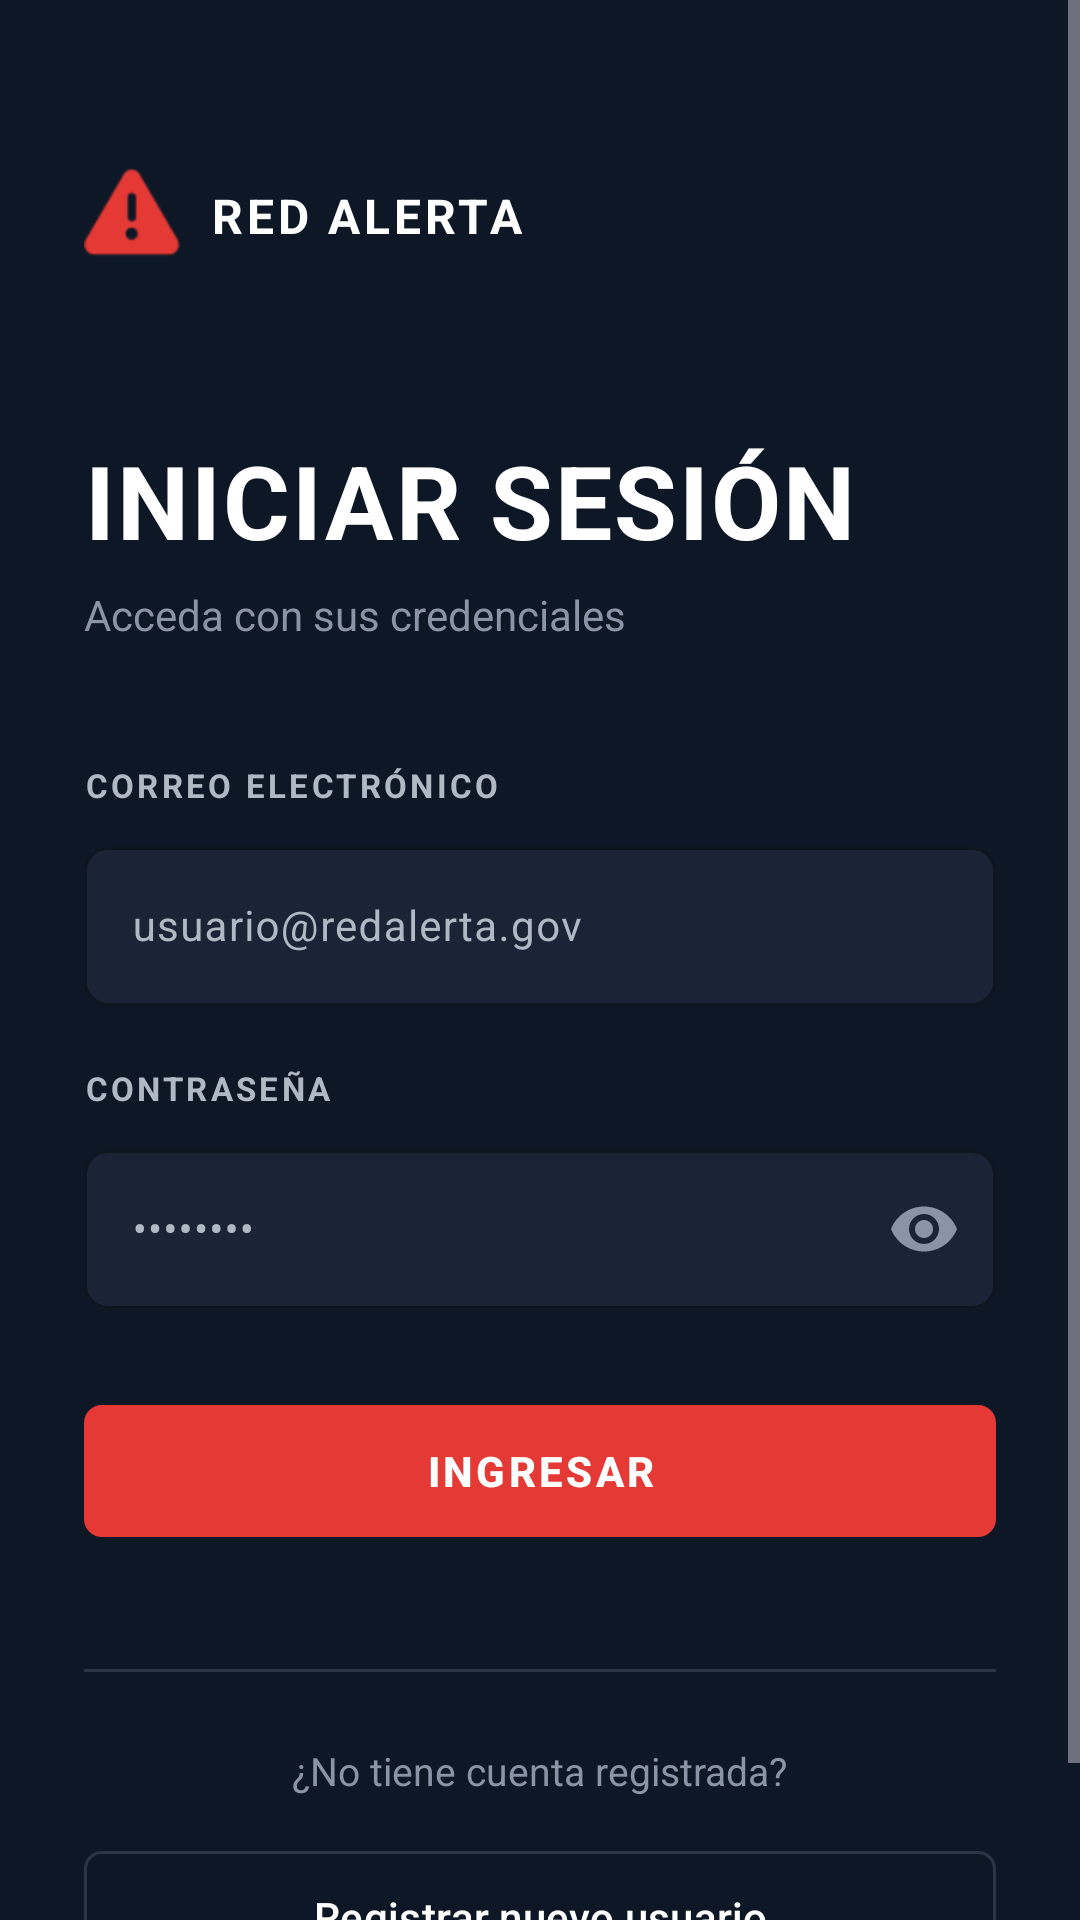

Android layout source for this screen:
<!-- AndroidManifest.xml: application theme Theme.RedAlerta -->
<!-- res/layout/activity_login.xml -->
<?xml version="1.0" encoding="utf-8"?>
<ScrollView xmlns:android="http://schemas.android.com/apk/res/android"
    xmlns:app="http://schemas.android.com/apk/res-auto"
    xmlns:tools="http://schemas.android.com/tools"
    android:layout_width="match_parent"
    android:layout_height="match_parent"
    android:background="@color/ra_bg"
    android:fillViewport="true"
    tools:context=".ui.auth.LoginActivity">

    <LinearLayout
        android:layout_width="match_parent"
        android:layout_height="wrap_content"
        android:orientation="vertical"
        android:paddingStart="28dp"
        android:paddingEnd="28dp"
        android:paddingTop="56dp"
        android:paddingBottom="32dp">

        
        <LinearLayout
            android:layout_width="wrap_content"
            android:layout_height="wrap_content"
            android:orientation="horizontal"
            android:gravity="center_vertical">

            <ImageView
                android:layout_width="32dp"
                android:layout_height="32dp"
                android:src="@android:drawable/ic_dialog_alert"
                android:contentDescription="@null"
                app:tint="@color/ra_red" />

            <TextView
                android:layout_width="wrap_content"
                android:layout_height="wrap_content"
                android:layout_marginStart="10dp"
                android:text="@string/login_brand"
                android:textColor="@color/ra_white"
                android:textSize="16sp"
                android:textStyle="bold"
                android:letterSpacing="0.08" />
        </LinearLayout>

        
        <TextView
            android:id="@+id/tvTitulo"
            android:layout_width="wrap_content"
            android:layout_height="wrap_content"
            android:layout_marginTop="56dp"
            android:text="@string/login_title"
            android:textColor="@color/ra_white"
            android:textSize="34sp"
            android:textStyle="bold"
            android:letterSpacing="0.02" />

        <TextView
            android:layout_width="wrap_content"
            android:layout_height="wrap_content"
            android:layout_marginTop="6dp"
            android:text="@string/login_subtitle"
            android:textColor="@color/ra_gray"
            android:textSize="14sp" />

        
        <TextView
            android:layout_width="wrap_content"
            android:layout_height="wrap_content"
            android:layout_marginTop="40dp"
            android:text="@string/label_correo"
            android:textColor="@color/ra_gray_light"
            android:textSize="11sp"
            android:textStyle="bold"
            android:letterSpacing="0.1" />

        <com.google.android.material.textfield.TextInputLayout
            android:id="@+id/tilCorreo"
            style="@style/Widget.RedAlerta.TextInputLayout"
            android:layout_width="match_parent"
            android:layout_height="wrap_content"
            android:layout_marginTop="8dp"
            android:hint="@string/hint_correo"
            app:hintEnabled="true">

            <com.google.android.material.textfield.TextInputEditText
                android:id="@+id/etCorreo"
                android:layout_width="match_parent"
                android:layout_height="wrap_content"
                android:autofillHints="emailAddress"
                android:imeOptions="actionNext"
                android:inputType="textEmailAddress"
                android:maxLines="1"
                android:textColor="@color/ra_white"
                android:textColorHint="@color/ra_gray"
                android:textSize="14sp" />
        </com.google.android.material.textfield.TextInputLayout>

        
        <TextView
            android:layout_width="wrap_content"
            android:layout_height="wrap_content"
            android:layout_marginTop="20dp"
            android:text="@string/label_contrasena"
            android:textColor="@color/ra_gray_light"
            android:textSize="11sp"
            android:textStyle="bold"
            android:letterSpacing="0.1" />

        <com.google.android.material.textfield.TextInputLayout
            android:id="@+id/tilContrasena"
            style="@style/Widget.RedAlerta.TextInputLayout"
            android:layout_width="match_parent"
            android:layout_height="wrap_content"
            android:layout_marginTop="8dp"
            android:hint="@string/hint_contrasena"
            app:endIconMode="password_toggle"
            app:endIconTint="@color/ra_gray"
            app:hintEnabled="true">

            <com.google.android.material.textfield.TextInputEditText
                android:id="@+id/etContrasena"
                android:layout_width="match_parent"
                android:layout_height="wrap_content"
                android:autofillHints="password"
                android:imeOptions="actionDone"
                android:inputType="textPassword"
                android:maxLines="1"
                android:textColor="@color/ra_white"
                android:textColorHint="@color/ra_gray"
                android:textSize="14sp" />
        </com.google.android.material.textfield.TextInputLayout>

        
        <com.google.android.material.button.MaterialButton
            android:id="@+id/btnLogin"
            style="@style/Widget.RedAlerta.Button.Primary"
            android:layout_width="match_parent"
            android:layout_height="52dp"
            android:layout_marginTop="28dp"
            android:text="@string/btn_login" />

        
        <ProgressBar
            android:id="@+id/progressBar"
            style="?android:attr/progressBarStyle"
            android:layout_width="wrap_content"
            android:layout_height="wrap_content"
            android:layout_gravity="center_horizontal"
            android:layout_marginTop="16dp"
            android:indeterminateTint="@color/ra_red"
            android:visibility="gone"
            tools:visibility="visible" />

        
        <View
            android:layout_width="match_parent"
            android:layout_height="1dp"
            android:layout_marginTop="40dp"
            android:background="@color/ra_divider" />

        
        <TextView
            android:layout_width="wrap_content"
            android:layout_height="wrap_content"
            android:layout_gravity="center_horizontal"
            android:layout_marginTop="24dp"
            android:text="@string/login_no_cuenta"
            android:textColor="@color/ra_gray"
            android:textSize="13sp" />

        
        <com.google.android.material.button.MaterialButton
            android:id="@+id/btnIrRegistro"
            style="@style/Widget.RedAlerta.Button.Outlined"
            android:layout_width="match_parent"
            android:layout_height="52dp"
            android:layout_marginTop="14dp"
            android:text="@string/btn_registrar_nuevo" />

    </LinearLayout>
</ScrollView>
<!-- resources referenced by this layout -->
<resources>
  <color name="ra_bg">#0E1726</color>
  <color name="ra_divider">#2A3548</color>
  <color name="ra_gray">#8A94A6</color>
  <color name="ra_gray_light">#B0B8C4</color>
  <color name="ra_red">#E53935</color>
  <color name="ra_white">#FFFFFF</color>
  <string name="btn_login">INGRESAR</string>
  <string name="btn_registrar_nuevo">Registrar nuevo usuario</string>
  <string name="hint_contrasena">••••••••</string>
  <string name="hint_correo">usuario@redalerta.gov</string>
  <string name="label_contrasena">CONTRASEÑA</string>
  <string name="label_correo">CORREO ELECTRÓNICO</string>
  <string name="login_brand">RED ALERTA</string>
  <string name="login_no_cuenta">¿No tiene cuenta registrada?</string>
  <string name="login_subtitle">Acceda con sus credenciales</string>
  <string name="login_title">INICIAR SESIÓN</string>
  <style name="Widget.RedAlerta.Button.Outlined" parent="Widget.Material3.Button.OutlinedButton">
          <item name="strokeColor">@color/ra_border_input</item>
          <item name="android:textColor">@color/ra_white</item>
          <item name="android:textSize">14sp</item>
          <item name="cornerRadius">6dp</item>
      </style>
  <style name="Widget.RedAlerta.Button.Primary" parent="Widget.Material3.Button">
          <item name="backgroundTint">@color/ra_red</item>
          <item name="android:textColor">@color/ra_white</item>
          <item name="android:textStyle">bold</item>
          <item name="android:textSize">14sp</item>
          <item name="android:letterSpacing">0.08</item>
          <item name="cornerRadius">6dp</item>
      </style>
  <style name="Widget.RedAlerta.TextInputLayout" parent="Widget.Material3.TextInputLayout.OutlinedBox">
          <item name="boxStrokeColor">@color/ra_border_input</item>
          <item name="boxStrokeWidth">1dp</item>
          <item name="boxStrokeWidthFocused">1.5dp</item>
          <item name="hintTextColor">@color/ra_gray_light</item>
          <item name="android:textColorHint">@color/ra_gray_light</item>
          <item name="boxBackgroundColor">@color/ra_bg_input</item>
          <item name="boxCornerRadiusTopStart">8dp</item>
          <item name="boxCornerRadiusTopEnd">8dp</item>
          <item name="boxCornerRadiusBottomStart">8dp</item>
          <item name="boxCornerRadiusBottomEnd">8dp</item>
      </style>
  <style name="Theme.RedAlerta" parent="Theme.Material3.Dark.NoActionBar">
          <item name="colorPrimary">@color/ra_red</item>
          <item name="colorOnPrimary">@color/ra_white</item>
          <item name="colorSecondary">@color/ra_red</item>
          <item name="android:colorBackground">@color/ra_bg</item>
          <item name="colorSurface">@color/ra_bg_input</item>
          <item name="colorOnSurface">@color/ra_white</item>
          <item name="android:statusBarColor">@color/ra_bg</item>
          <item name="android:navigationBarColor">@color/ra_bg</item>
          <item name="android:windowLightStatusBar">false</item>
          <item name="android:windowLightNavigationBar">false</item>
          <item name="android:forceDarkAllowed">false</item>
          <item name="isLightTheme">false</item>
      </style>
  <color name="ra_border_input">#2A3548</color>
  <color name="ra_bg_input">#1A2436</color>
</resources>
